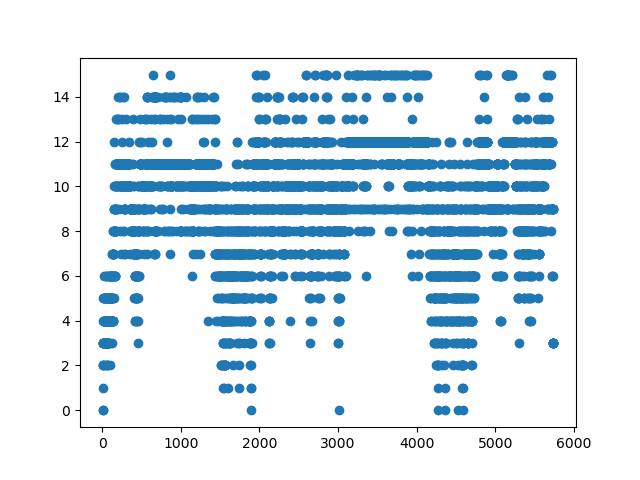

The data file committed next to this chart (first rows):
frameCount; StaticqueueDensity; currentNoOfBlobs
5; 0; 3
6; 1; 3
7; 0; 4
8; 0; 4
9; 2; 3
10; 2; 3
11; 2; 3
12; 3; 2
13; 3; 2
14; 3; 2
15; 4; 1
16; 3; 3
17; 3; 3
18; 5; 1
19; 4; 3
20; 5; 2
21; 6; 1
22; 5; 2
23; 3; 0
24; 5; 2
25; 5; 2
26; 4; 3
27; 4; 3
28; 4; 3
29; 4; 3
30; 4; 3
31; 4; 3
32; 3; 4
33; 3; 4
34; 4; 3
35; 3; 4
36; 3; 4
37; 5; 2
38; 4; 3
39; 4; 3
40; 3; 4
41; 2; 3
42; 3; 4
43; 4; 3
44; 3; 4
45; 3; 4
46; 4; 3
47; 5; 2
48; 6; 2
49; 4; 3
50; 6; 1
51; 5; 2
52; 5; 2
53; 5; 2
54; 4; 3
55; 3; 4
56; 4; 3
57; 2; 4
58; 3; 4
59; 2; 5
60; 3; 4
61; 3; 4
62; 4; 3
63; 4; 3
64; 2; 5
... 5,673 more rows
